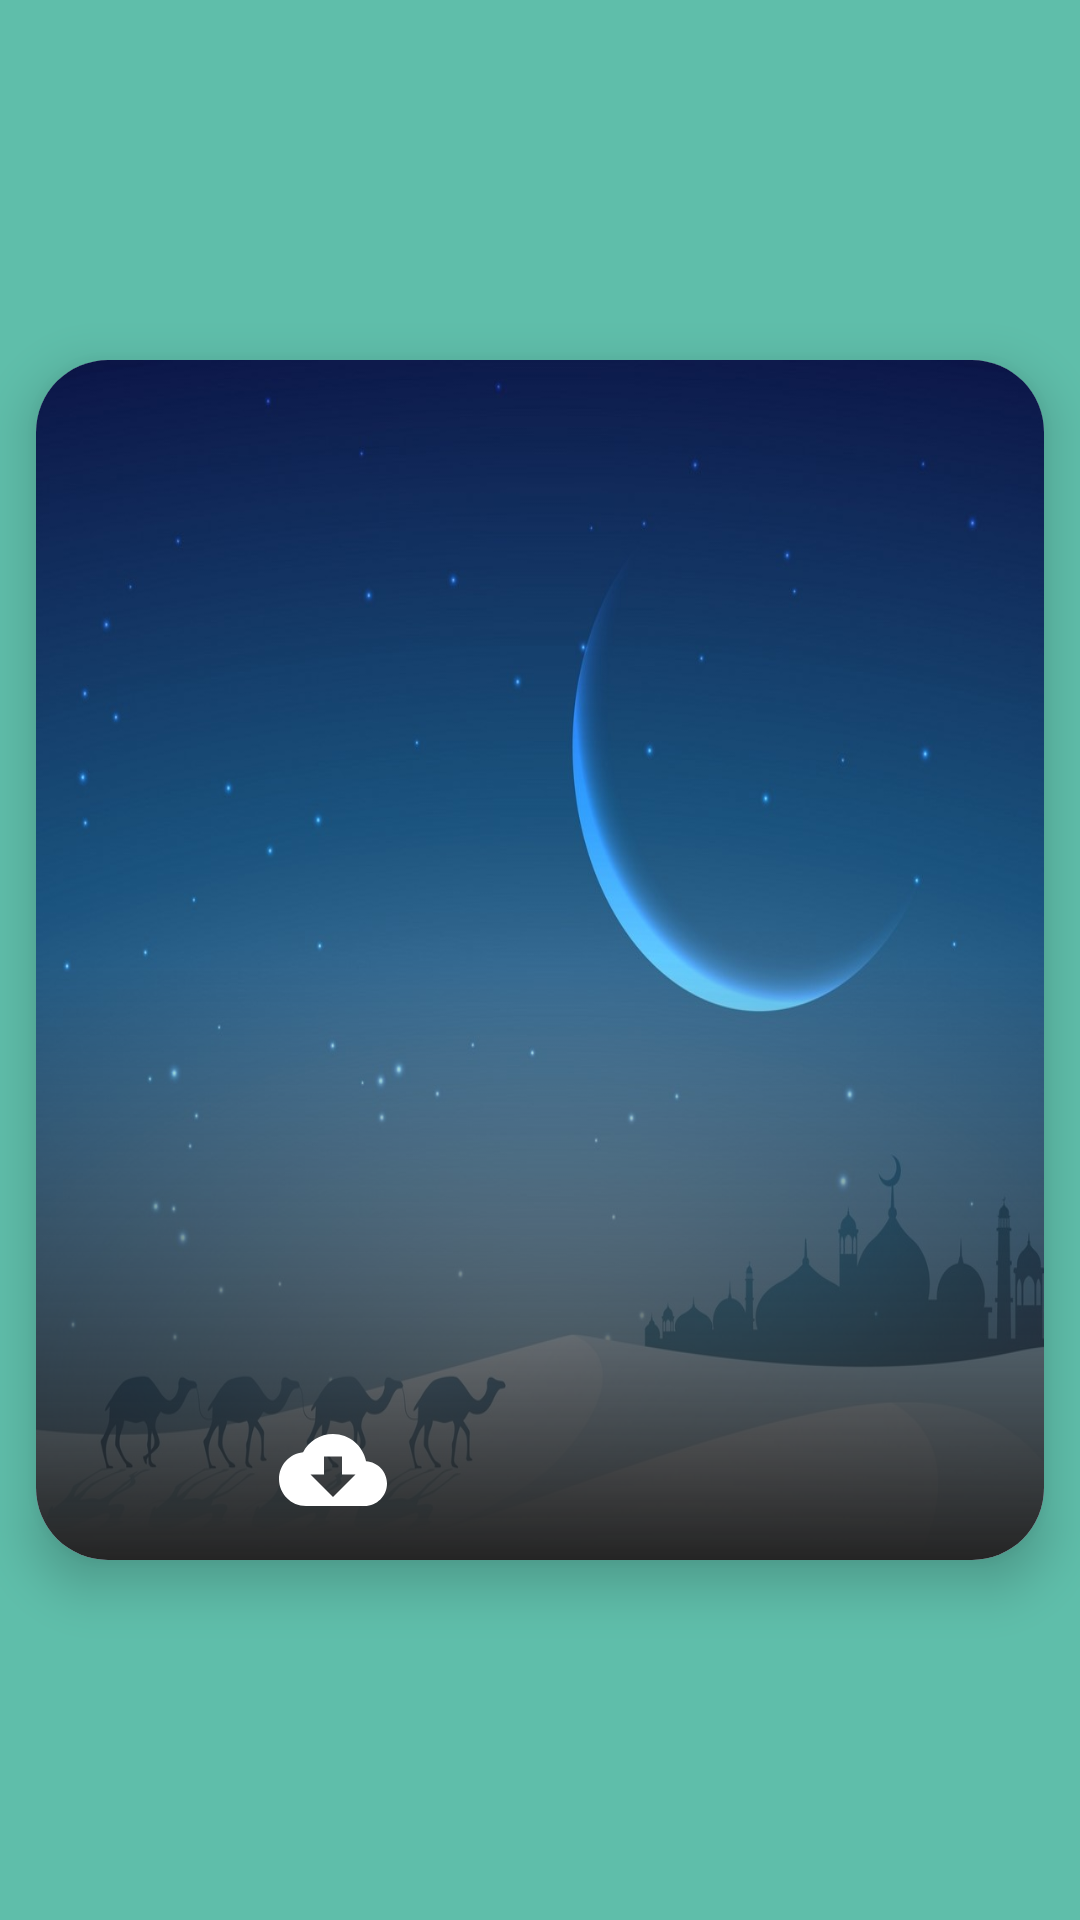

Produce the Android XML layout that renders to this screen, including the resource entries it uses.
<!-- AndroidManifest.xml: application theme SplashScreen -->
<!-- res/layout/firday_messages_card.xml -->
<?xml version="1.0" encoding="utf-8"?>
<FrameLayout xmlns:android="http://schemas.android.com/apk/res/android"
    xmlns:app="http://schemas.android.com/apk/res-auto"
    xmlns:tools="http://schemas.android.com/tools"
    android:layout_width="match_parent"
    android:layout_height="wrap_content"
    tools:orientation="horizontal">


    <androidx.cardview.widget.CardView
        android:layout_width="match_parent"
        android:layout_height="400dp"
        android:layout_gravity="center"
        android:layout_margin="12dp"
        app:cardBackgroundColor="@color/white"
        app:cardCornerRadius="24dp"
        app:cardElevation="10dp">


            <FrameLayout
                android:layout_width="match_parent"
                android:layout_height="match_parent">

                <ImageView
                    android:id="@+id/friday_messages_image"
                    android:layout_width="match_parent"
                    android:layout_height="match_parent"
                    android:scaleType="fitXY"
                    android:src="@drawable/camel_walking"
                    android:tintMode="src_atop" />
            </FrameLayout>

            <LinearLayout
                android:layout_width="match_parent"
                android:layout_height="200dp"
                android:background="@drawable/friday_card_background"
                android:gravity="center"
                android:layout_gravity="bottom|center"
                android:orientation="horizontal">

                <ImageView
                    android:id="@+id/friday_messages_download"
                    android:layout_width="60dp"
                    android:layout_gravity="bottom"
                    android:layout_height="36dp"
                    android:layout_marginBottom="12dp"
                    android:layout_marginRight="78dp"
                    android:src="@drawable/ic_download" />

                <ImageView
                    android:id="@+id/friday_messages_share"
                    android:layout_width="60dp"
                    android:layout_gravity="bottom"
                    android:layout_marginBottom="12dp"
                    android:layout_height="36dp"
                    android:src="@drawable/ic_share_white" />

            </LinearLayout>
    </androidx.cardview.widget.CardView>
</FrameLayout>
<!-- resources referenced by this layout -->
<resources>
  <color name="white">#FFFFFFFF</color>
  <!-- drawable camel_walking: jpg bitmap (drawable-v24, 100834 bytes) -->
  <!-- drawable friday_card_background (drawable) -->
  <?xml version="1.0" encoding="utf-8"?>
  <shape xmlns:android="http://schemas.android.com/apk/res/android">
      <gradient
          android:startColor="@color/light_black"
          android:angle="90"/>
  </shape>
  <!-- drawable ic_download (drawable) -->
  <vector xmlns:android="http://schemas.android.com/apk/res/android"
      android:width="24dp"
      android:height="24dp"
      android:tint="@color/white"
      android:viewportWidth="24"
      android:viewportHeight="24">
      <path
          android:fillColor="@android:color/white"
          android:pathData="M19.35,10.04C18.67,6.59 15.64,4 12,4 9.11,4 6.6,5.64 5.35,8.04 2.34,8.36 0,10.91 0,14c0,3.31 2.69,6 6,6h13c2.76,0 5,-2.24 5,-5 0,-2.64 -2.05,-4.78 -4.65,-4.96zM17,13l-5,5 -5,-5h3V9h4v4h3z" />
  </vector>
  <style name="SplashScreen" parent="Theme.MaterialComponents.DayNight.NoActionBar">
          <item name="android:statusBarColor">@color/turquoise</item>
          <item name="android:windowBackground">@drawable/splash_background</item>
      </style>
  <color name="light_black">#242424</color>
  <color name="turquoise">#5fbeaa</color>
  <!-- drawable splash_background (drawable) -->
  <?xml version="1.0" encoding="utf-8"?>
  <layer-list xmlns:android="http://schemas.android.com/apk/res/android">
  
      <item android:drawable="@color/turquoise"/>
      <item android:drawable="@drawable/ic_allah" android:gravity="center"/>
  </layer-list>
  <!-- drawable ic_allah: vector/xml drawable (drawable, 6120 chars, omitted) -->
</resources>
